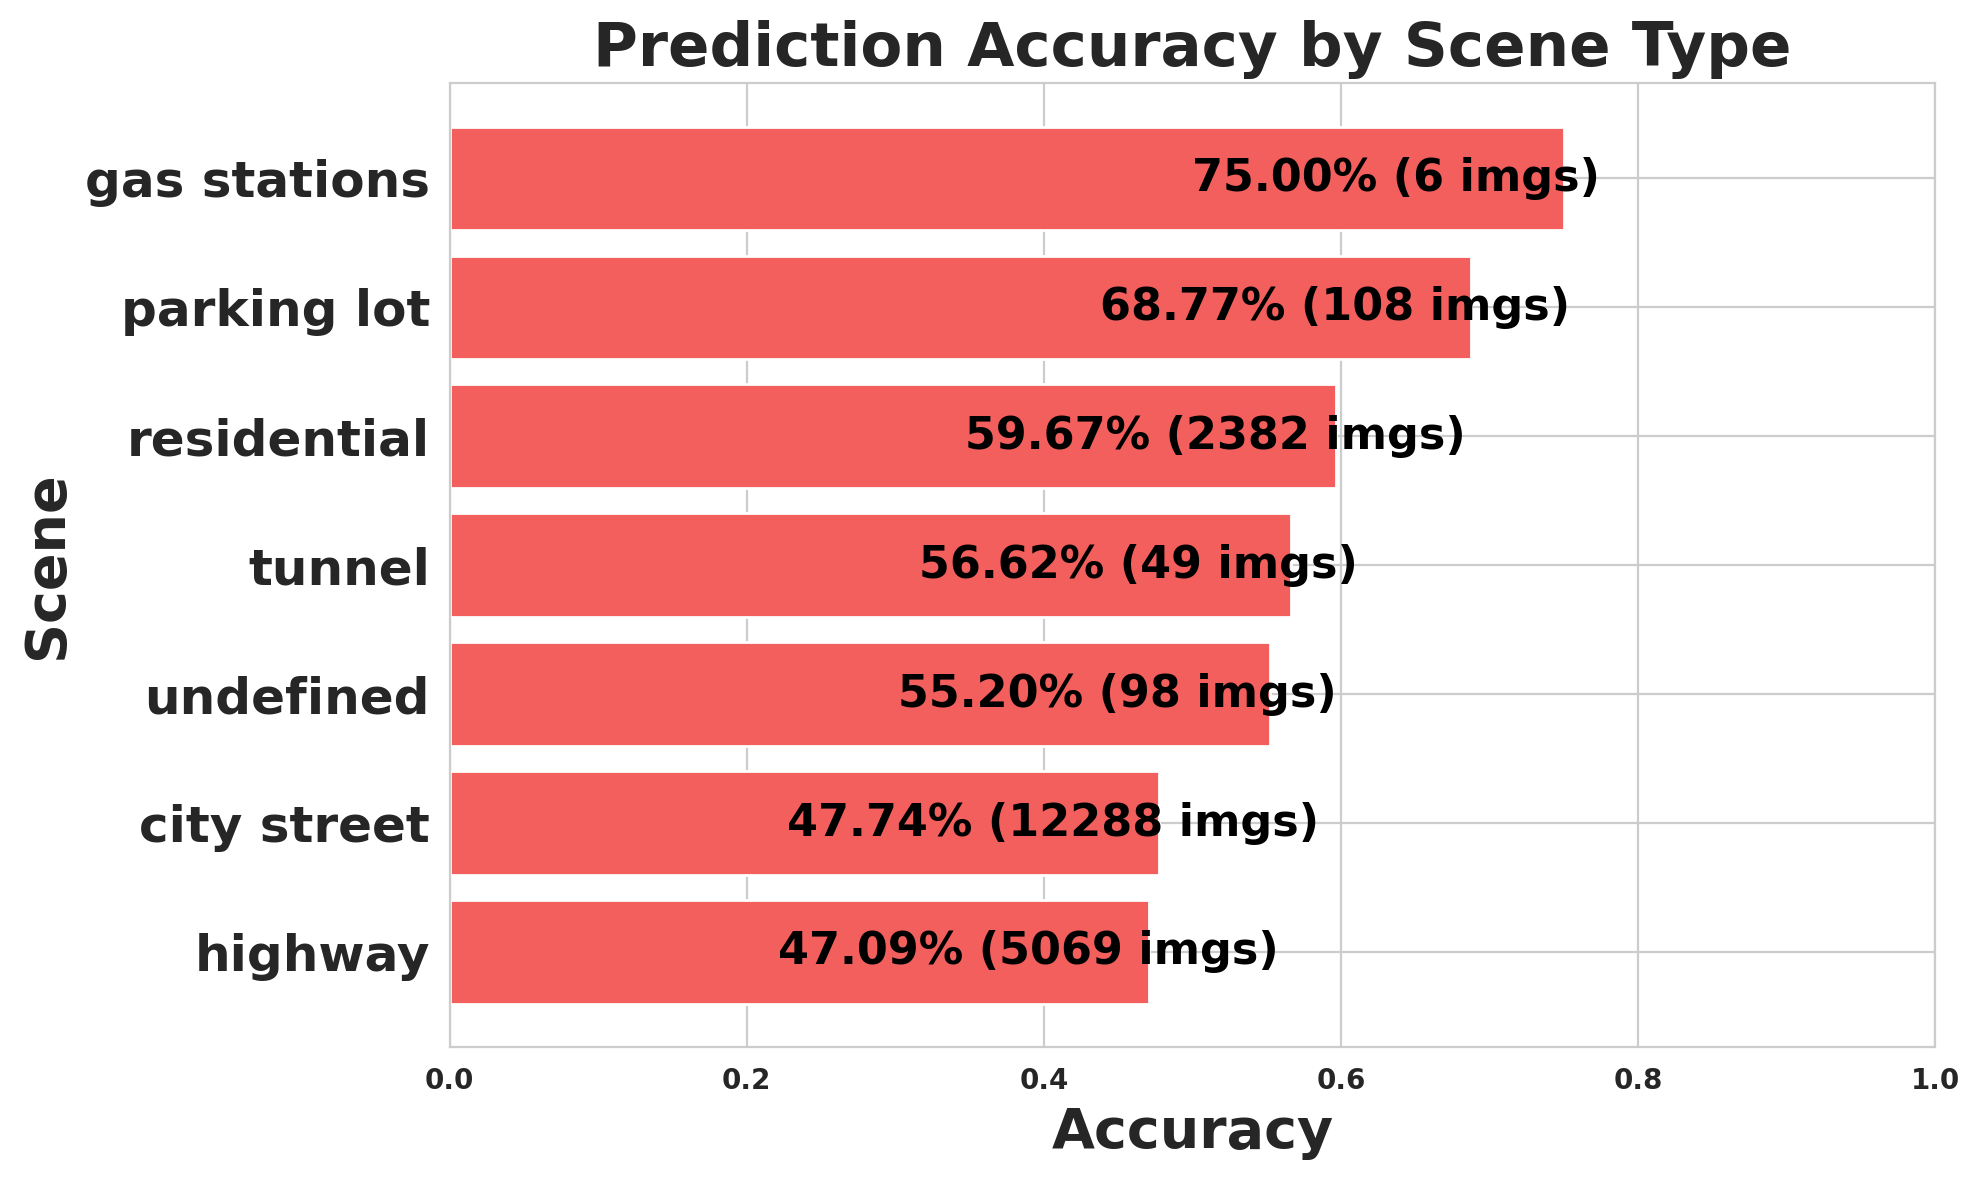

Values plotted in this chart, from the file beside it:
scene, images, expected, matched, missed, accuracy
highway, 5069, 73549, 34637, 38912, 0.4709
city street, 12288, 252212, 120406, 131806, 0.4774
undefined, 98, 1076, 594, 482, 0.552
tunnel, 49, 325, 184, 141, 0.5662
residential, 2382, 38980, 23261, 15719, 0.5967
parking lot, 108, 1518, 1044, 474, 0.6877
gas stations, 6, 68, 51, 17, 0.75
